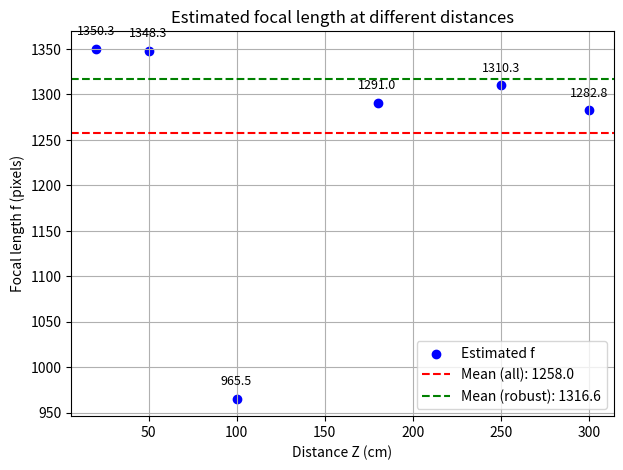

Write the Python code that produced this figure.
import numpy as np
import matplotlib.pyplot as plt

# Data
Z = np.array([20, 50, 100, 180, 250, 300])   # distance in cm
x = np.array([979, 391, 140, 104, 76, 62])   # image size in pixels
X = 14.5                                     # physical size of object in cm

# Compute f for each measurement
f_values = x * Z / X

# Means
mean_all = np.mean(f_values)
std_all = np.std(f_values, ddof=1)

# Robust mean (exclude outlier at 100 cm)
mask_inliers = np.array([True, True, False, True, True, True])
f_robust = f_values[mask_inliers]
mean_robust = np.mean(f_robust)
std_robust = np.std(f_robust, ddof=1)

# --- Plot f vs Z with labels ---
plt.figure(figsize=(7,5))
plt.scatter(Z, f_values, color="blue", label="Estimated f")

# Add labels with values
for z, f in zip(Z, f_values):
    plt.text(z, f+15, f"{f:.1f}", ha="center", fontsize=9, color="black")

# Mean lines
plt.axhline(mean_all, color="red", linestyle="--", label=f"Mean (all): {mean_all:.1f}")
plt.axhline(mean_robust, color="green", linestyle="--", label=f"Mean (robust): {mean_robust:.1f}")

plt.xlabel("Distance Z (cm)")
plt.ylabel("Focal length f (pixels)")
plt.title("Estimated focal length at different distances")
plt.legend()
plt.grid(True)
plt.show()
